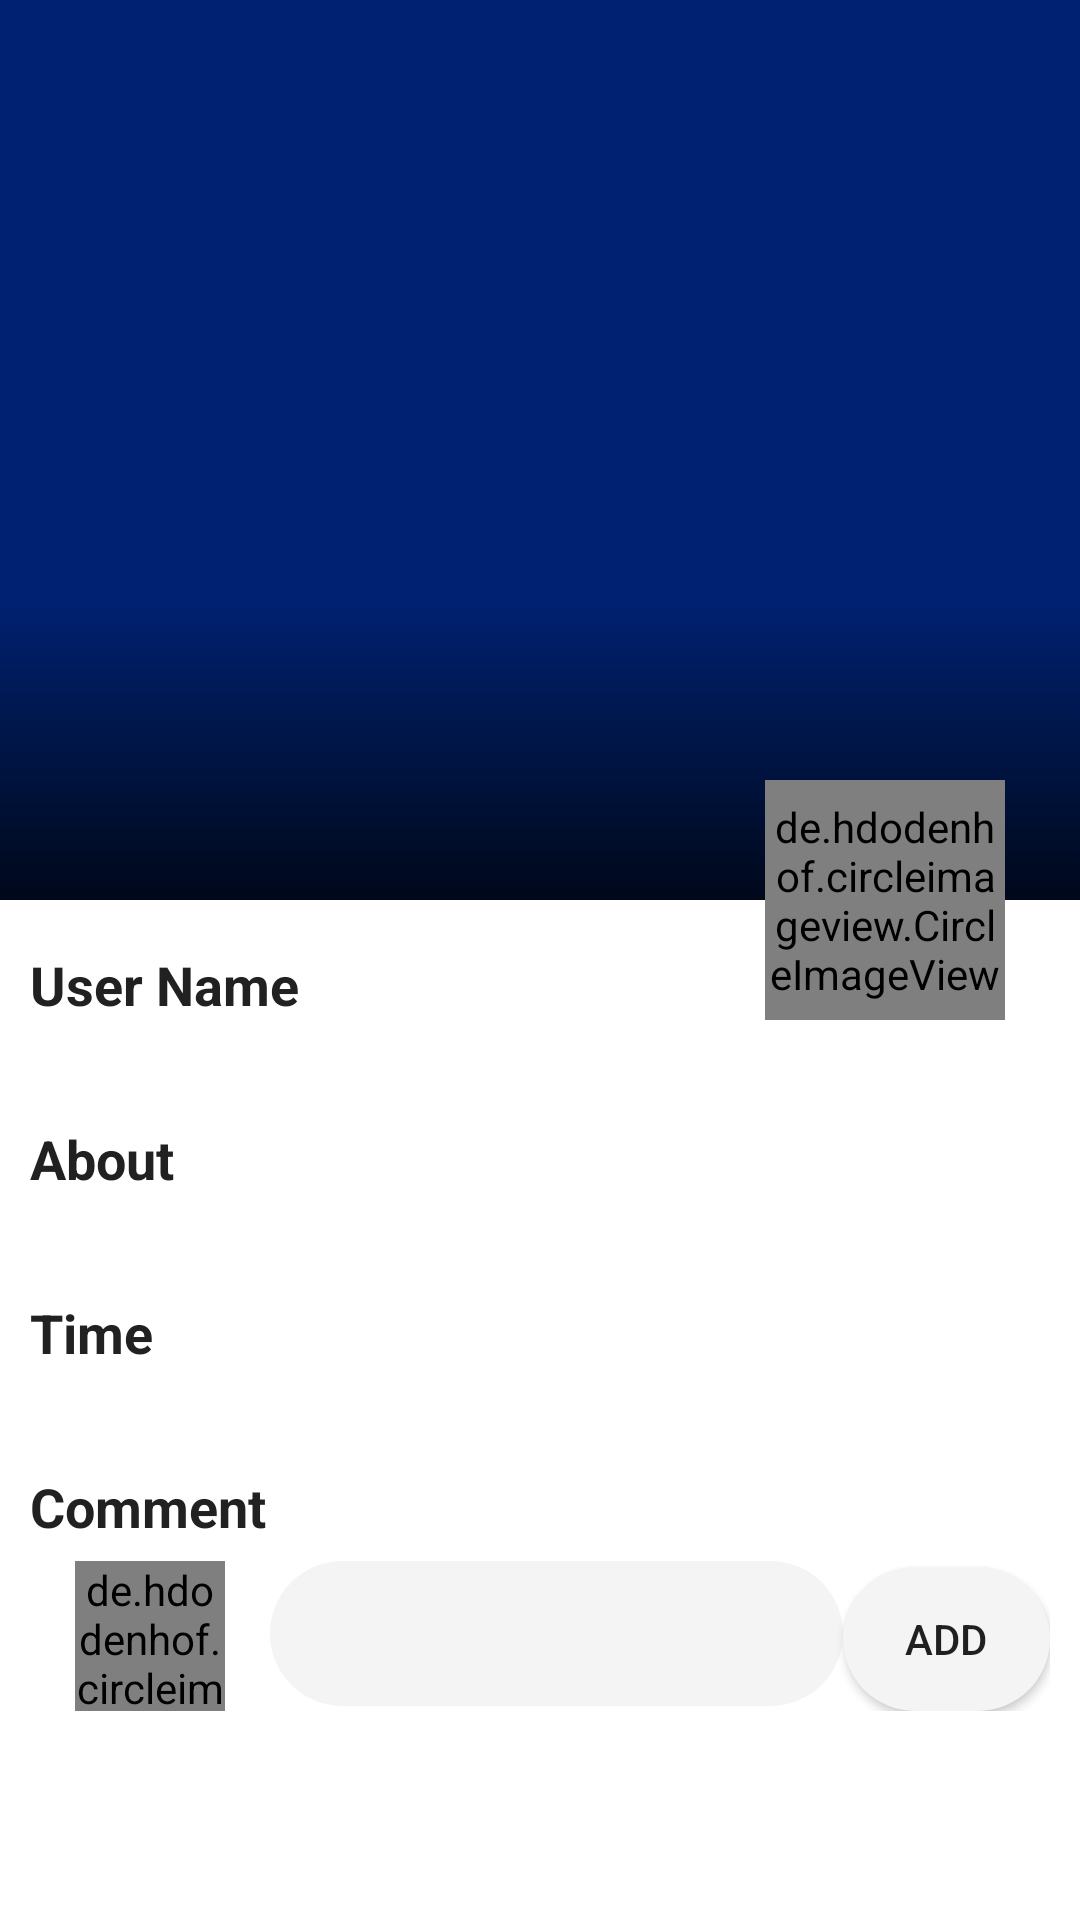

Layout XML and referenced resources for this Android screen:
<!-- AndroidManifest.xml: application theme Theme.EDonate -->
<!-- res/layout/post_details_activity.xml -->
<?xml version="1.0" encoding="utf-8"?>
<androidx.coordinatorlayout.widget.CoordinatorLayout xmlns:android="http://schemas.android.com/apk/res/android"
    xmlns:app="http://schemas.android.com/apk/res-auto"
    xmlns:tools="http://schemas.android.com/tools"
    android:layout_width="match_parent"
    android:layout_height="match_parent"
    tools:context=".Screen.DashBoard.PostDetails.PostDetailsActivity">
    <com.google.android.material.appbar.AppBarLayout
        android:id="@+id/appBarLayout"
        android:layout_width="match_parent"
        android:layout_height="300dp"
        android:fitsSystemWindows="true"
        android:theme="@style/ThemeOverlay.MaterialComponents.Dark"
        >
        <com.google.android.material.appbar.CollapsingToolbarLayout
            android:id="@+id/collapsingToolbarLayout1"
            android:layout_width="match_parent"
            android:layout_height="match_parent"
            android:fitsSystemWindows="true"
            app:contentScrim="@color/purple_500"

            app:expandedTitleMarginStart="15dp"
            app:expandedTitleMarginBottom="20dp"
            app:layout_scrollFlags="scroll|exitUntilCollapsed|snap">

            <ImageView
                android:id="@+id/headerImage"
                android:layout_width="match_parent"
                android:layout_height="match_parent"
                android:contentDescription="@string/app_name"
                android:scaleType="centerCrop"
                android:fitsSystemWindows="true"
                app:layout_collapseMode="parallax"/>
            <View
                android:layout_width="match_parent"
                android:layout_height="100dp"
                android:layout_gravity="bottom"
                android:background="@drawable/title_background"
                />

            <androidx.appcompat.widget.Toolbar
                android:id="@+id/toolbaranim"
                android:layout_height="?actionBarSize"
                android:layout_width="match_parent"
                app:contentInsetStart="0dp"
                app:contentInsetStartWithNavigation="0dp"
                app:layout_collapseMode="pin"
                app:popupTheme="@style/ThemeOverlay.MaterialComponents.Light"
                />
        </com.google.android.material.appbar.CollapsingToolbarLayout>

    </com.google.android.material.appbar.AppBarLayout>
    <androidx.core.widget.NestedScrollView
        android:layout_width="match_parent"
        android:layout_height="match_parent"
        android:overScrollMode="never"
        app:layout_behavior="com.google.android.material.appbar.AppBarLayout$ScrollingViewBehavior"
        >

        <LinearLayout
            android:layout_width="match_parent"
            android:layout_height="wrap_content"
            android:orientation="vertical"
            android:padding="10dp">

            <TextView
                android:layout_width="match_parent"
                android:layout_height="wrap_content"
                android:layout_marginTop="6dp"
                android:layout_marginBottom="6dp"
                android:text="User Name"
                android:textColor="#212121"
                android:textSize="18sp"
                android:textStyle="bold"
                />

            <TextView
                android:id="@+id/user_name"
                android:layout_width="match_parent"
                android:layout_height="wrap_content"
                android:text=""
                android:textSize="16sp"
                />
            <TextView
                android:layout_width="match_parent"
                android:layout_height="wrap_content"
                android:layout_marginTop="6dp"
                android:layout_marginBottom="6dp"
                android:text="About"
                android:textColor="#212121"
                android:textSize="18sp"
                android:textStyle="bold"
                />
            <TextView
                android:id="@+id/description"
                android:layout_width="match_parent"
                android:layout_height="wrap_content"
                android:text=""
                android:textSize="16sp"
                />

            <TextView
                android:layout_width="match_parent"
                android:layout_height="wrap_content"
                android:layout_marginTop="6dp"
                android:layout_marginBottom="6dp"
                android:text="Time"
                android:textColor="#212121"
                android:textSize="18sp"
                android:textStyle="bold"
                />

            <TextView
                android:id="@+id/time"
                android:layout_width="match_parent"
                android:layout_height="wrap_content"
                android:text=""
                android:textSize="16sp"
                />

            <TextView
                android:layout_width="match_parent"
                android:layout_height="wrap_content"
                android:layout_marginTop="6dp"
                android:layout_marginBottom="6dp"
                android:text="Comment"
                android:textColor="#212121"
                android:textSize="18sp"
                android:textStyle="bold"
                />

            <LinearLayout
                android:layout_width="match_parent"
                android:layout_height="match_parent"
                android:orientation="horizontal">

                <de.hdodenhof.circleimageview.CircleImageView
                    android:id="@+id/profile_crUser"
                    android:layout_width="50dp"
                    android:layout_height="50dp"
                    android:layout_marginLeft="15dp"
                    android:layout_marginRight="15dp"
                    android:src="@drawable/profile"
                    app:maxImageSize="28dp" />

                <EditText
                    android:background="@drawable/edittext_button_style"
                    android:id="@+id/edit_comment"
                    android:layout_width="wrap_content"
                    android:layout_height="wrap_content"
                    android:layout_weight="1"
                    android:ems="10"
                    android:inputType="textPersonName"
                    />

                <Button
                    android:id="@+id/button"
                    android:background="@drawable/edittext_button_style"
                    android:layout_width="wrap_content"
                    android:layout_height="wrap_content"
                    android:layout_weight="1"
                    android:onClick="addComment"
                    android:text="Add" />
            </LinearLayout>


            <androidx.recyclerview.widget.RecyclerView
                android:id="@+id/commentRV"
                android:layout_margin="20dp"
                android:layout_width="match_parent"
                android:layout_height="match_parent"/>
        </LinearLayout>
    </androidx.core.widget.NestedScrollView>
    <de.hdodenhof.circleimageview.CircleImageView
        android:id="@+id/profile_anime"
        android:layout_width="80dp"
        android:layout_height="80dp"
        app:layout_anchor="@id/appBarLayout"
        app:layout_anchorGravity="bottom|end|right"
        android:layout_marginEnd="25dp"
        android:clickable="true"
        android:onClick="goToUserProfile"
        app:maxImageSize="28dp"
        android:src="@drawable/profile"

        />

</androidx.coordinatorlayout.widget.CoordinatorLayout>
<!-- resources referenced by this layout -->
<resources>
  <color name="purple_500">#002171</color>
  <!-- drawable edittext_button_style (drawable) -->
  <?xml version="1.0" encoding="utf-8"?>
  <shape xmlns:android="http://schemas.android.com/apk/res/android">
  
  
      <solid android:color="#f4f4f4"/>
      <padding android:top="12dp" android:bottom="12dp" android:left="12dp" android:right="12dp"/>
      <corners android:radius="32dp"/>
  </shape>
  <!-- drawable title_background (drawable) -->
  <?xml version="1.0" encoding="utf-8"?>
  <shape xmlns:android="http://schemas.android.com/apk/res/android"
      android:shape="rectangle">
      <gradient
          android:angle="90"
          android:endColor="@android:color/transparent"
          android:startColor="@color/darksemiTransparent"/>
  </shape>
  <string name="app_name">eDonate</string>
  <style name="Theme.EDonate" parent="Theme.MaterialComponents.DayNight.NoActionBar">
          
          <item name="colorPrimary">@color/purple_500</item>
          <item name="colorPrimaryVariant">@color/purple_700</item>
          <item name="colorOnPrimary">@color/white</item>
          
          <item name="colorSecondary">@color/teal_200</item>
          <item name="colorSecondaryVariant">@color/teal_700</item>
          <item name="colorOnSecondary">@color/black</item>
          
          <item name="android:statusBarColor" tools:targetApi="l">?attr/colorPrimaryVariant</item>
          
      </style>
  <color name="darksemiTransparent">#C6000000</color>
  <color name="purple_700">#5472d3</color>
  <color name="white">#FFFFFFFF</color>
  <color name="teal_200">#FF03DAC5</color>
  <color name="teal_700">#FF018786</color>
  <color name="black">#FF000000</color>
</resources>
